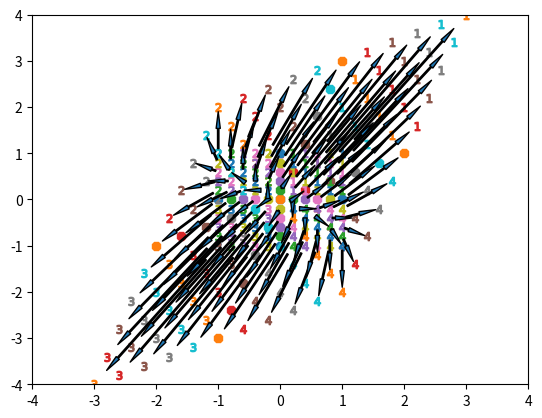

This chart was generated by the following Python code:
import matplotlib.pyplot as plt
import numpy as np

fig = plt.figure()
ax = fig.add_subplot(111)

for x in np.linspace(-1, 1, 11):
    for y in np.linspace(-1, 1, 11):
        marker = '8'
        if x > 0 and y > 0:
            marker = '$1$'
        elif x < 0 and y > 0:
            marker = '$2$'
        elif x < 0 and y < 0:
            marker = '$3$'
        elif x > 0 and y < 0:
            marker = '$4$'

        pOrg = np.array([x, y])
        pTra = np.array([[2, 1], [1, 3]]) @ pOrg

        ax.annotate('', xy=pTra,
                        xytext=pOrg,
                        arrowprops=dict(shrink=0.1, width=1, headwidth=3))

        plt.plot(pOrg[0], pOrg[1], marker = marker)
        plt.plot(pTra[0], pTra[1], marker = marker)

ax.set_xlim([-4, 4])
ax.set_ylim([-4, 4])
plt.show()
